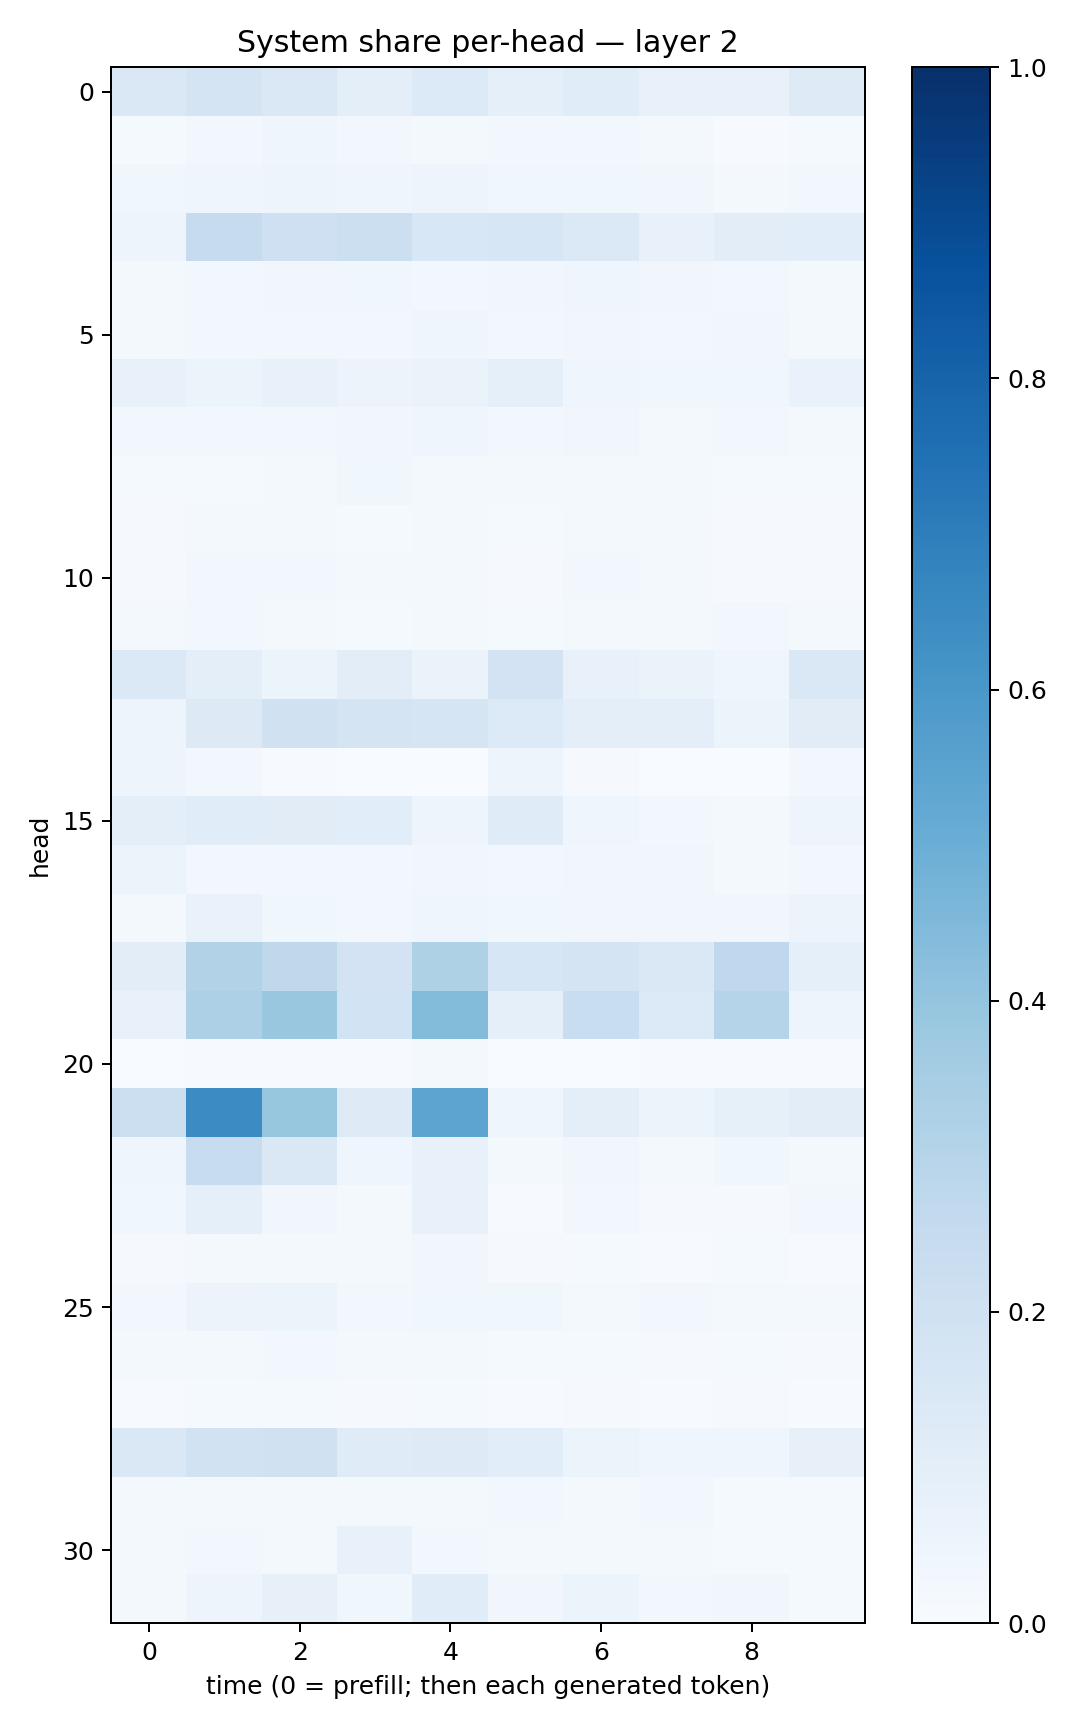

Data behind this chart, as committed beside it:
0.14406286, 0.17593655, 0.14448263, 0.09561006, 0.13664518, 0.087147094, 0.114997536, 0.07512062, 0.07371837, 0.123667985
0.01505, 0.03039, 0.04678, 0.03104, 0.02082, 0.02534, 0.03027, 0.01593, 0.006993, 0.01395
0.03819, 0.04348, 0.05044, 0.04507, 0.04741, 0.03584, 0.03904, 0.03159, 0.02168, 0.02465
0.04724, 0.2441, 0.2095, 0.2161, 0.1554, 0.1615, 0.1373, 0.07611, 0.1053, 0.1085
0.01837, 0.02919, 0.03389, 0.03683, 0.03099, 0.03339, 0.04615, 0.03183, 0.02693, 0.0198
0.02054, 0.02993, 0.03015, 0.02602, 0.04606, 0.02574, 0.03439, 0.02393, 0.03261, 0.02103
0.07466, 0.05299, 0.07289, 0.05846, 0.06271, 0.0926, 0.04583, 0.0386, 0.03683, 0.06893
0.02672, 0.02578, 0.03121, 0.03228, 0.04157, 0.03023, 0.0315, 0.02017, 0.02369, 0.02337
0.0125, 0.01511, 0.02255, 0.03864, 0.02222, 0.01894, 0.02099, 0.01871, 0.01522, 0.01242
0.00806, 0.01933, 0.02006, 0.01219, 0.01875, 0.01355, 0.01997, 0.01798, 0.01169, 0.008228
0.01138, 0.02609, 0.02918, 0.01881, 0.02012, 0.01169, 0.02906, 0.01612, 0.01123, 0.009476
0.01761, 0.02712, 0.01885, 0.01409, 0.01902, 0.01482, 0.01658, 0.02169, 0.025, 0.01769
0.1376, 0.09956, 0.06001, 0.1019, 0.06408, 0.1809, 0.07401, 0.06374, 0.04114, 0.1422
0.04777, 0.1284, 0.1971, 0.1751, 0.1701, 0.1358, 0.09953, 0.1003, 0.05872, 0.1101
0.04931, 0.02432, 0.007025, 0.002432, 0.002834, 0.04802, 0.009074, 0.003652, 0.002881, 0.02504
0.09504, 0.117, 0.1118, 0.1085, 0.04821, 0.1208, 0.04345, 0.03112, 0.01874, 0.04733
0.05258, 0.02895, 0.02616, 0.02891, 0.03182, 0.03112, 0.03181, 0.03155, 0.02299, 0.02413
0.02324, 0.06947, 0.03802, 0.02623, 0.04588, 0.03811, 0.03245, 0.03237, 0.03224, 0.05552
0.1053, 0.3164, 0.2729, 0.182, 0.3205, 0.1564, 0.1774, 0.1482, 0.2671, 0.0917
0.07478, 0.3277, 0.3831, 0.185, 0.4377, 0.09147, 0.2322, 0.1356, 0.2987, 0.04766
0.003623, 0.004402, 0.004263, 0.004733, 0.01662, 0.002548, 0.00296, 0.004206, 0.004764, 0.00695
0.2158, 0.6454, 0.3919, 0.1215, 0.5405, 0.04286, 0.09386, 0.05893, 0.08528, 0.1051
0.04181, 0.239, 0.145, 0.04307, 0.075, 0.02252, 0.03319, 0.01947, 0.03788, 0.01732
0.038, 0.0915, 0.03315, 0.02188, 0.07648, 0.005585, 0.02433, 0.01046, 0.009445, 0.02842
0.01078, 0.01689, 0.02298, 0.019, 0.03212, 0.00975, 0.01369, 0.00684, 0.01556, 0.00716
0.02848, 0.05628, 0.06068, 0.02751, 0.03615, 0.03646, 0.02343, 0.02404, 0.01973, 0.01746
0.0184, 0.01997, 0.02934, 0.0204, 0.02272, 0.01448, 0.01461, 0.008938, 0.01224, 0.01046
0.007786, 0.01402, 0.01515, 0.009333, 0.01557, 0.007543, 0.0113, 0.006949, 0.01114, 0.006335
0.1481, 0.1924, 0.1969, 0.1181, 0.1243, 0.1082, 0.06014, 0.04358, 0.04447, 0.07846
0.02195, 0.01877, 0.02095, 0.0176, 0.02234, 0.0278, 0.02238, 0.03103, 0.0154, 0.01356
0.01987, 0.02941, 0.02017, 0.07449, 0.02593, 0.02117, 0.0172, 0.01747, 0.01253, 0.01422
0.02143, 0.04973, 0.08081, 0.03573, 0.1149, 0.03286, 0.05381, 0.02778, 0.03274, 0.01512
